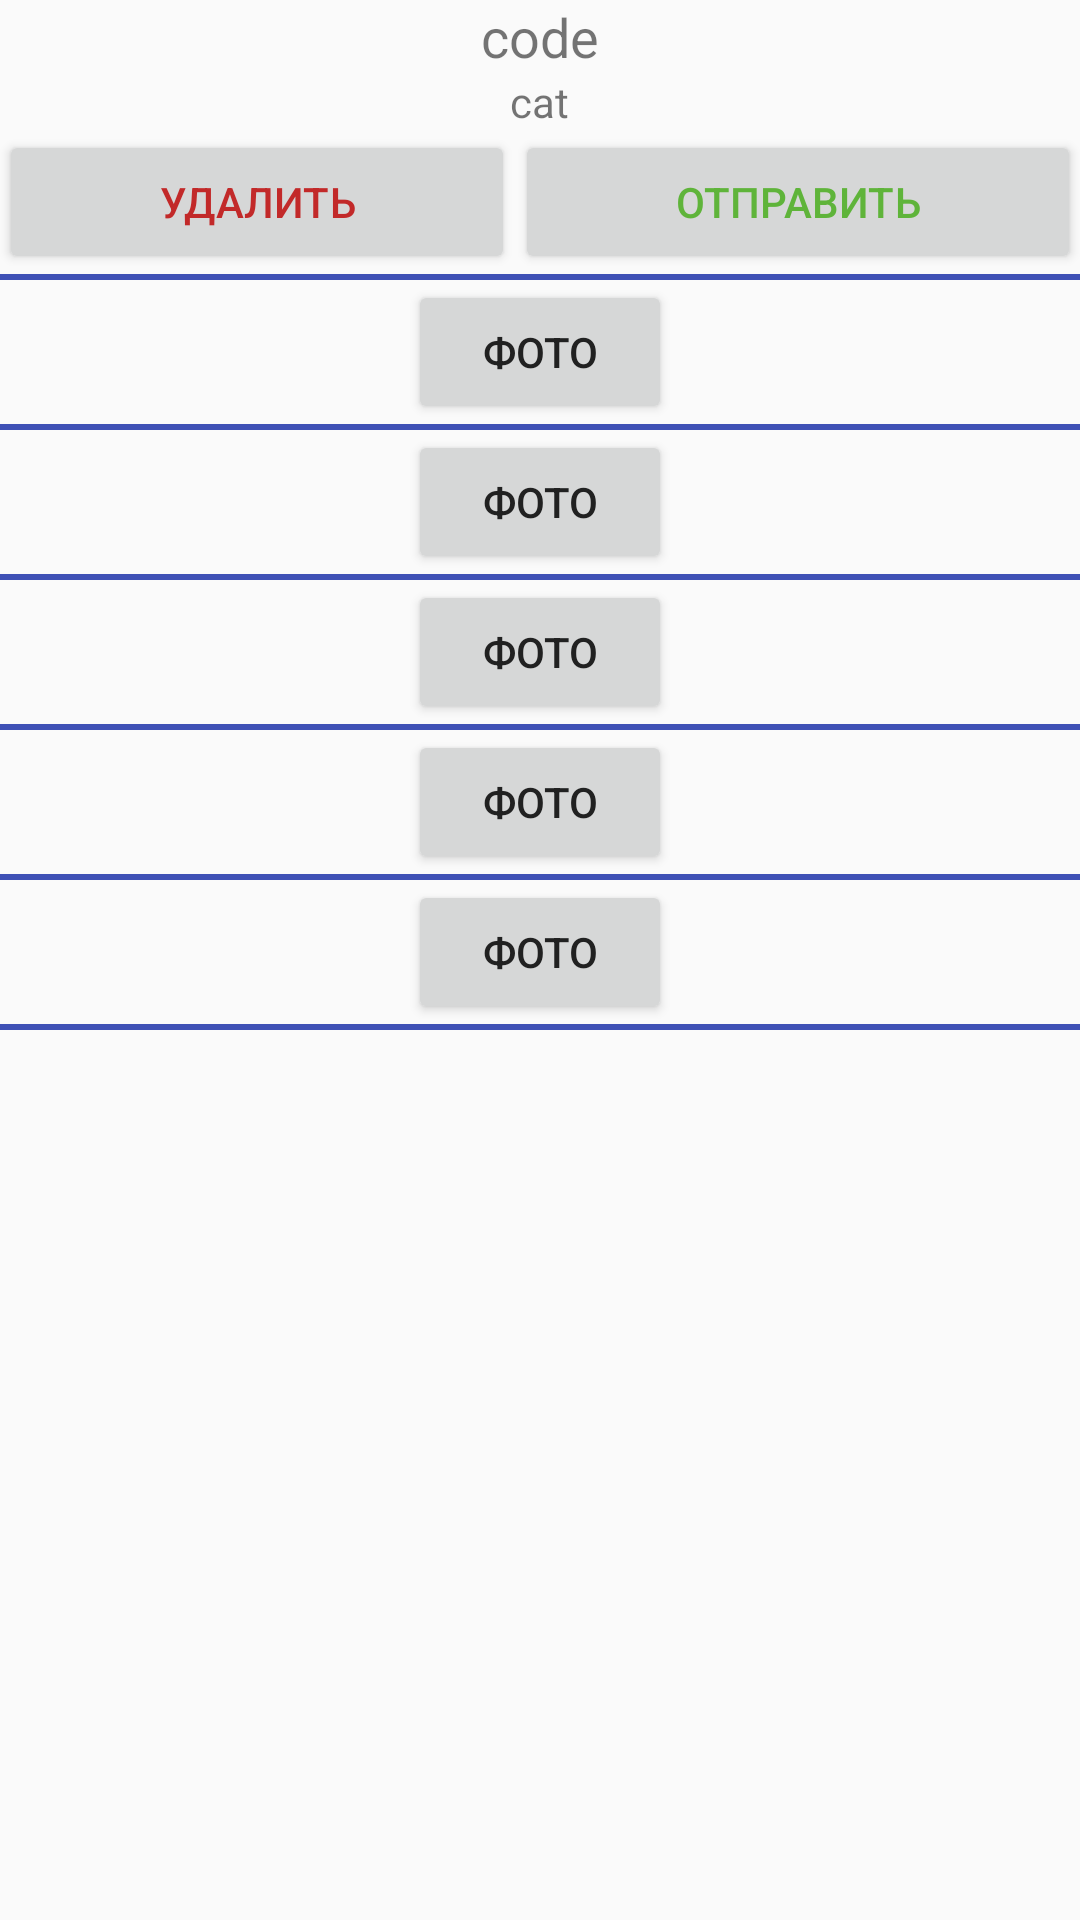

Layout XML and referenced resources for this Android screen:
<!-- AndroidManifest.xml: application theme AppTheme -->
<!-- res/layout/content_barcode.xml -->
<?xml version="1.0" encoding="utf-8"?>
<RelativeLayout
    android:id="@+id/content_main"
    xmlns:android="http://schemas.android.com/apk/res/android"
    xmlns:app="http://schemas.android.com/apk/res-auto"
    xmlns:tools="http://schemas.android.com/tools"
    android:layout_width="match_parent"
    android:layout_height="match_parent"
    android:paddingBottom="@dimen/activity_vertical_margin"
    android:paddingLeft="@dimen/activity_horizontal_margin"
    android:paddingRight="@dimen/activity_horizontal_margin"
    android:paddingTop="@dimen/activity_vertical_margin"
    app:layout_behavior="@string/appbar_scrolling_view_behavior"
    tools:context="com.android.barscanner.BarcodActivity"
    tools:showIn="@layout/activity_barcod">

    <TextView
        android:text="code"
        android:layout_width="wrap_content"
        android:layout_height="wrap_content"
        android:layout_alignParentTop="true"
        android:layout_centerHorizontal="true"
        android:id="@+id/code"
        android:textSize="18sp"/>
    <TextView
        android:text="cat"
        android:layout_width="wrap_content"
        android:layout_height="wrap_content"
        android:layout_below="@+id/code"
        android:layout_centerHorizontal="true"
        android:id="@+id/cat"/>


    <ScrollView
        android:layout_width="match_parent"
        android:layout_height="match_parent"
        android:layout_below="@+id/action">

        <LinearLayout
            android:orientation="vertical"
            android:layout_width="match_parent"
            android:layout_height="match_parent"
            android:layout_below="@+id/cat"
            android:layout_centerHorizontal="true">
            <View android:layout_width="fill_parent"
                  android:layout_height="2dip"
                  android:background="@color/primary" />
            <LinearLayout
                android:orientation="vertical"
                android:layout_width="match_parent"
                android:layout_height="wrap_content"
                android:gravity="center_horizontal">

                <ImageView
                    android:layout_width="wrap_content"
                    android:layout_height="wrap_content"
                    android:id="@+id/imageView1"
                    android:layout_weight="0.5"
                    android:adjustViewBounds="true"/>

                <Button
                    android:text="фото"
                    android:layout_width="wrap_content"
                    android:layout_height="wrap_content"
                    android:id="@+id/button1"
                    android:layout_weight="0.1"
                    tools:focusable="false"
                    />
            </LinearLayout>

            <View android:layout_width="fill_parent"
                  android:layout_height="2dip"
                  android:background="@color/primary" />
            <LinearLayout
                android:orientation="vertical"
                android:layout_width="match_parent"
                android:layout_height="wrap_content"
                android:gravity="center_horizontal">

                <ImageView
                    android:layout_width="wrap_content"
                    android:layout_height="wrap_content"
                    android:id="@+id/imageView2"
                    android:layout_weight="0.5"
                    android:adjustViewBounds="true"/>

                <Button
                    android:text="фото"
                    android:layout_width="wrap_content"
                    android:layout_height="wrap_content"
                    android:id="@+id/button2"
                    android:layout_weight="0.1"/>
            </LinearLayout>

            <View android:layout_width="fill_parent"
                  android:layout_height="2dip"
                  android:background="@color/primary" />
            <LinearLayout
                android:orientation="vertical"
                android:layout_width="match_parent"
                android:layout_height="wrap_content"
                android:gravity="center_horizontal">

                <ImageView
                    android:layout_width="wrap_content"
                    android:layout_height="wrap_content"
                    android:id="@+id/imageView3"
                    android:layout_weight="0.5"
                    android:adjustViewBounds="true"/>

                <Button
                    android:text="фото"
                    android:layout_width="wrap_content"
                    android:layout_height="wrap_content"
                    android:id="@+id/button3"
                    android:layout_weight="0.1"/>
            </LinearLayout>

            <View android:layout_width="fill_parent"
                  android:layout_height="2dip"
                  android:background="@color/primary" />
            <LinearLayout
                android:orientation="vertical"
                android:layout_width="match_parent"
                android:layout_height="wrap_content"
                android:gravity="center_horizontal">

                <ImageView
                    android:layout_width="wrap_content"
                    android:layout_height="wrap_content"
                    android:id="@+id/imageView4"
                    android:layout_weight="0.5"
                    android:adjustViewBounds="true"/>

                <Button
                    android:text="фото"
                    android:layout_width="wrap_content"
                    android:layout_height="wrap_content"
                    android:id="@+id/button4"
                    android:layout_weight="0.1"/>
            </LinearLayout>

            <View android:layout_width="fill_parent"
                  android:layout_height="2dip"
                  android:background="@color/primary" />
            <LinearLayout
                android:orientation="vertical"
                android:layout_width="match_parent"
                android:layout_height="wrap_content"
                android:gravity="center_horizontal">

                <ImageView
                    android:layout_width="wrap_content"
                    android:layout_height="wrap_content"
                    android:id="@+id/imageView5"
                    android:layout_weight="0.5"
                    android:adjustViewBounds="true"/>

                <Button
                    android:text="фото"
                    android:layout_width="wrap_content"
                    android:layout_height="wrap_content"
                    android:id="@+id/button5"
                    android:layout_weight="0.1"/>
            </LinearLayout>

            <View android:layout_width="fill_parent"
                  android:layout_height="2dip"
                  android:background="@color/primary" />

        </LinearLayout>
    </ScrollView>

    <LinearLayout
        android:orientation="horizontal"
        android:layout_width="match_parent"
        android:layout_height="wrap_content"
        android:gravity="top"
        android:id="@+id/action"
        android:layout_below="@+id/cat"
        android:layout_alignParentLeft="true"
        android:layout_alignParentStart="true">

        <Button
            android:text="Удалить"
            android:layout_width="wrap_content"
            android:layout_height="wrap_content"
            android:id="@+id/remove"
            android:layout_weight="1"
            android:textColor="@color/remove"
            />

        <Button
            android:text="Отправить"
            android:layout_width="wrap_content"
            android:layout_height="wrap_content"
            android:id="@+id/send"
            android:layout_weight="1"
            android:textColor="@color/send"/>
    </LinearLayout>

</RelativeLayout>
<!-- res/layout/activity_barcod.xml (included above) -->
<?xml version="1.0" encoding="utf-8"?>
<android.support.design.widget.CoordinatorLayout
    xmlns:android="http://schemas.android.com/apk/res/android"
    xmlns:app="http://schemas.android.com/apk/res-auto"
    xmlns:tools="http://schemas.android.com/tools"
    android:layout_width="match_parent"
    android:layout_height="match_parent"
    android:fitsSystemWindows="true"
    tools:context="com.android.barscanner.MainActivity">

    <android.support.design.widget.AppBarLayout
        android:layout_width="match_parent"
        android:layout_height="wrap_content"
        android:theme="@style/AppTheme.AppBarOverlay">

        <android.support.v7.widget.Toolbar
            android:id="@+id/toolbar"
            android:layout_width="match_parent"
            android:layout_height="?attr/actionBarSize"
            android:background="?attr/colorPrimary"
            app:popupTheme="@style/AppTheme.PopupOverlay"/>

    </android.support.design.widget.AppBarLayout>

    <include layout="@layout/content_barcode"/>

    <ProgressBar
        style="?android:attr/progressBarStyle"
        android:layout_width="wrap_content"
        android:layout_height="wrap_content"
        android:id="@+id/progressBar"
        android:layout_gravity="center_vertical|center_horizontal"
        android:visibility="invisible"/>


</android.support.design.widget.CoordinatorLayout>
<!-- resources referenced by this layout -->
<resources>
  <color name="primary">#3F51B5</color>
  <color name="remove">#c22929</color>
  <color name="send">#5fb43a</color>
  <style name="AppTheme.AppBarOverlay" parent="ThemeOverlay.AppCompat.Dark.ActionBar" />
  <style name="AppTheme.PopupOverlay" parent="ThemeOverlay.AppCompat.Light" />
  <style name="AppTheme" parent="Theme.AppCompat.Light.NoActionBar">
          <item name="colorPrimary">@color/primary</item>
          
          <item name="colorPrimaryDark">@color/primary_dark</item>
          
          <item name="colorAccent">@color/accent</item>
          
          <item name="android:textColorPrimary">@color/primary_text</item>
          
          <item name="android:textColorSecondary">@color/secondary_text</item>
      </style>
  <color name="primary_dark">#303F9F</color>
  <color name="accent">#e040fb</color>
  <color name="primary_text">#212121</color>
  <color name="secondary_text">#727272</color>
</resources>
